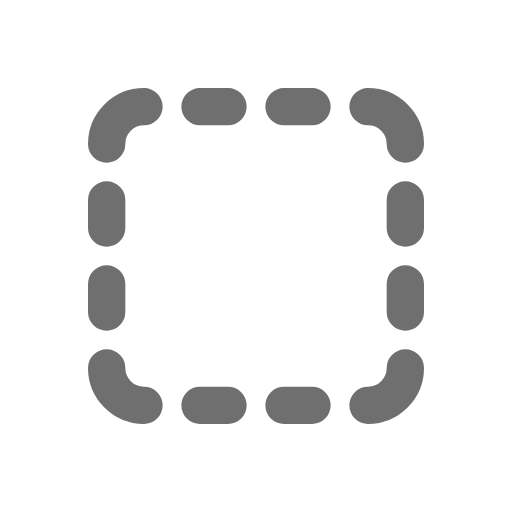
t = 0.00 s
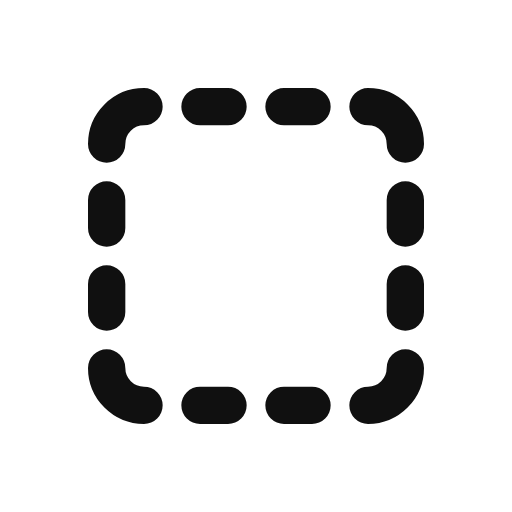
t = 0.55 s
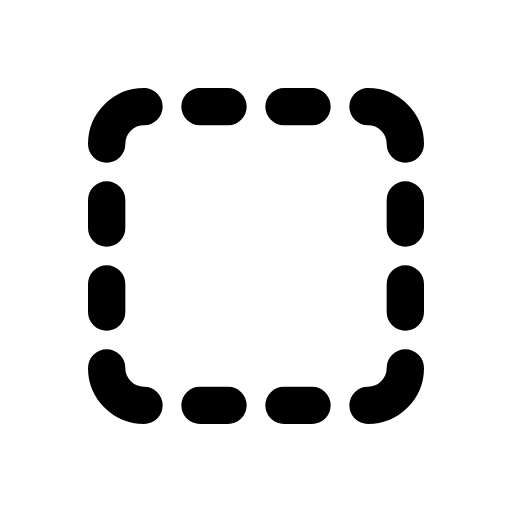
t = 0.98 s
t = 1.46 s: frame unchanged from t = 0.98 s, image omitted
t = 1.86 s: frame unchanged from t = 0.98 s, image omitted
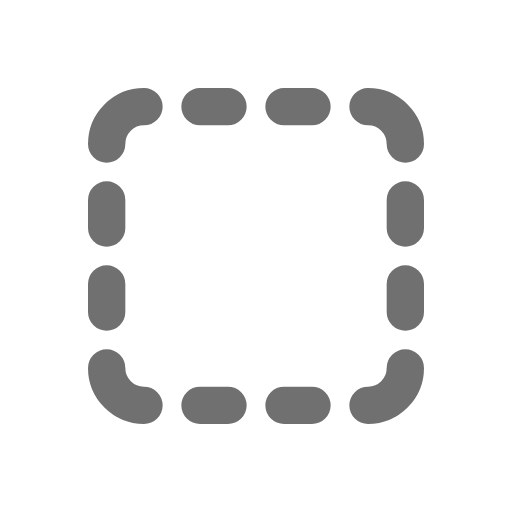
t = 2.65 s

The animated SVG that drew these frames (rendered in a browser with its animation timeline set to each time). Animation: 1 CSS @keyframes rule; one cycle of 3.05 s, repeats indefinitely.

<svg xmlns="http://www.w3.org/2000/svg" width="24" height="24" fill="none" stroke="currentColor" stroke-linecap="round" stroke-linejoin="round" stroke-width="2" viewBox="0 0 24 24">
    <!-- Generated by scripts/icon-expansion/generate.mjs -->
    <!-- Adapted from Tabler Icons 3.34.1.
MIT License

Copyright (c) 2020-2024 Paweł Kuna

Permission is hereby granted, free of charge, to any person obtaining a copy
of this software and associated documentation files (the "Software"), to deal
in the Software without restriction, including without limitation the rights
to use, copy, modify, merge, publish, distribute, sublicense, and/or sell
copies of the Software, and to permit persons to whom the Software is
furnished to do so, subject to the following conditions:

The above copyright notice and this permission notice shall be included in all
copies or substantial portions of the Software.

THE SOFTWARE IS PROVIDED "AS IS", WITHOUT WARRANTY OF ANY KIND, EXPRESS OR
IMPLIED, INCLUDING BUT NOT LIMITED TO THE WARRANTIES OF MERCHANTABILITY,
FITNESS FOR A PARTICULAR PURPOSE AND NONINFRINGEMENT. IN NO EVENT SHALL THE
AUTHORS OR COPYRIGHT HOLDERS BE LIABLE FOR ANY CLAIM, DAMAGES OR OTHER
LIABILITY, WHETHER IN AN ACTION OF CONTRACT, TORT OR OTHERWISE, ARISING FROM,
OUT OF OR IN CONNECTION WITH THE SOFTWARE OR THE USE OR OTHER DEALINGS IN THE
SOFTWARE. -->
    <style>
        @media (prefers-reduced-motion: no-preference) {
            @keyframes ira-exp-pulse { 0%, 100% { opacity: 1; } 22% { opacity: .45; } 40% { opacity: 1; } }
            [data-ira-motion="marquee"] { transform-box: fill-box; transform-origin: center; animation: ira-exp-pulse 2.65s ease-in-out -0.4s infinite; }
        }
    </style>
    <g data-ira-motion="marquee"><g transform="translate(1.5 1.5) scale(.875)"><path d="M4 6a2 2 0 0 1 2 -2m3 0h1.5m3 0h1.5m3 0a2 2 0 0 1 2 2m0 3v1.5m0 3v1.5m0 3a2 2 0 0 1 -2 2m-3 0h-1.5m-3 0h-1.5m-3 0a2 2 0 0 1 -2 -2m0 -3v-1.5m0 -3v-1.5m0 -3"/></g></g>
</svg>
